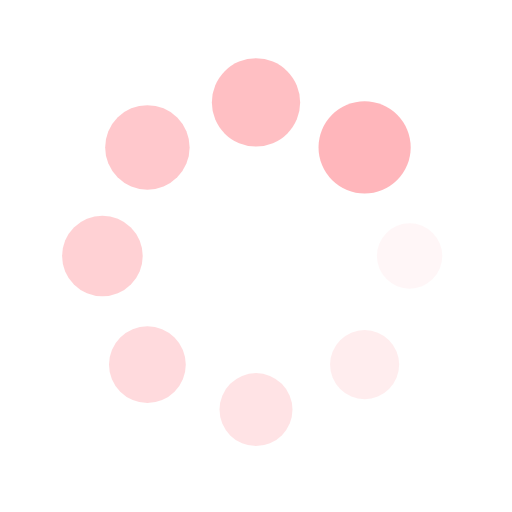
t = 0.00 s
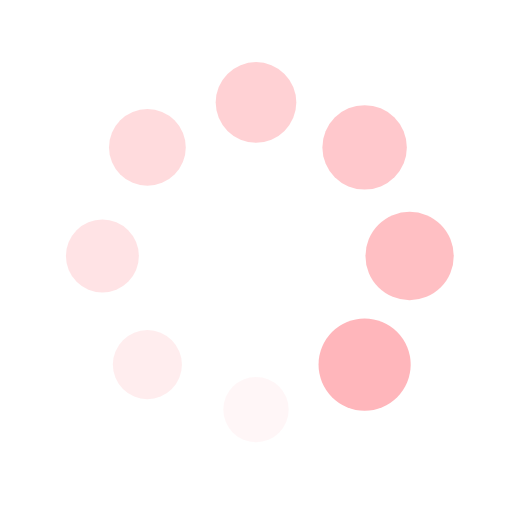
t = 0.27 s
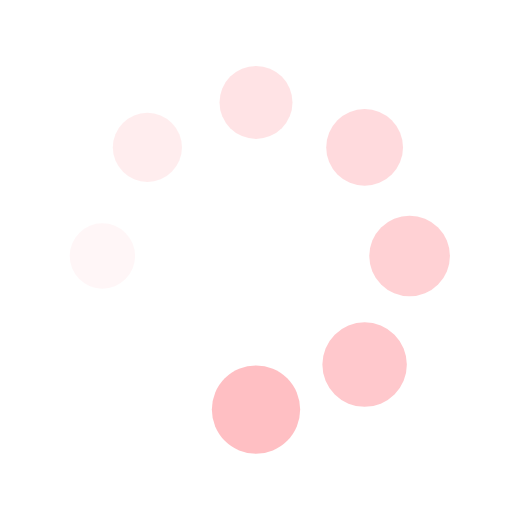
t = 0.54 s
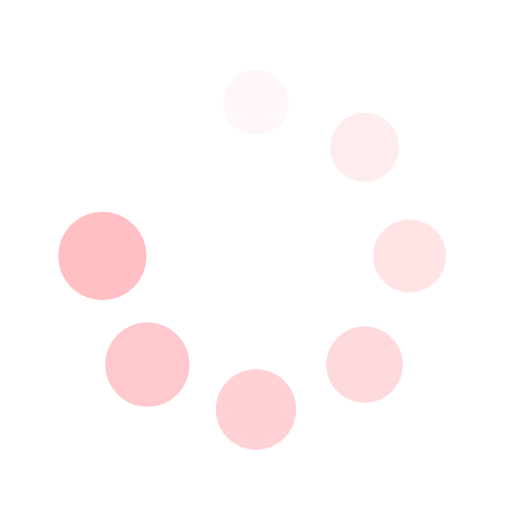
t = 0.82 s

The animated SVG that drew these frames (rendered in a browser with its animation timeline set to each time). Animation: 16 SMIL elements (animate=8,animateTransform=8); one cycle of 1.09 s, repeats indefinitely.

<?xml version="1.0" encoding="utf-8"?>
<svg xmlns="http://www.w3.org/2000/svg" xmlns:xlink="http://www.w3.org/1999/xlink" style="margin: auto; background: none; display: block; shape-rendering: auto;" width="200px" height="200px" viewBox="0 0 100 100" preserveAspectRatio="xMidYMid">
<g transform="translate(80,50)">
<g transform="rotate(0)">
<circle cx="0" cy="0" r="6" fill="#ffb6bb" fill-opacity="1">
  <animateTransform attributeName="transform" type="scale" begin="-0.9510869565217391s" values="1.5 1.5;1 1" keyTimes="0;1" dur="1.0869565217391304s" repeatCount="indefinite"></animateTransform>
  <animate attributeName="fill-opacity" keyTimes="0;1" dur="1.0869565217391304s" repeatCount="indefinite" values="1;0" begin="-0.9510869565217391s"></animate>
</circle>
</g>
</g><g transform="translate(71.21320343559643,71.21320343559643)">
<g transform="rotate(45)">
<circle cx="0" cy="0" r="6" fill="#ffb6bb" fill-opacity="0.875">
  <animateTransform attributeName="transform" type="scale" begin="-0.8152173913043478s" values="1.5 1.5;1 1" keyTimes="0;1" dur="1.0869565217391304s" repeatCount="indefinite"></animateTransform>
  <animate attributeName="fill-opacity" keyTimes="0;1" dur="1.0869565217391304s" repeatCount="indefinite" values="1;0" begin="-0.8152173913043478s"></animate>
</circle>
</g>
</g><g transform="translate(50,80)">
<g transform="rotate(90)">
<circle cx="0" cy="0" r="6" fill="#ffb6bb" fill-opacity="0.75">
  <animateTransform attributeName="transform" type="scale" begin="-0.6793478260869565s" values="1.5 1.5;1 1" keyTimes="0;1" dur="1.0869565217391304s" repeatCount="indefinite"></animateTransform>
  <animate attributeName="fill-opacity" keyTimes="0;1" dur="1.0869565217391304s" repeatCount="indefinite" values="1;0" begin="-0.6793478260869565s"></animate>
</circle>
</g>
</g><g transform="translate(28.786796564403577,71.21320343559643)">
<g transform="rotate(135)">
<circle cx="0" cy="0" r="6" fill="#ffb6bb" fill-opacity="0.625">
  <animateTransform attributeName="transform" type="scale" begin="-0.5434782608695652s" values="1.5 1.5;1 1" keyTimes="0;1" dur="1.0869565217391304s" repeatCount="indefinite"></animateTransform>
  <animate attributeName="fill-opacity" keyTimes="0;1" dur="1.0869565217391304s" repeatCount="indefinite" values="1;0" begin="-0.5434782608695652s"></animate>
</circle>
</g>
</g><g transform="translate(20,50.00000000000001)">
<g transform="rotate(180)">
<circle cx="0" cy="0" r="6" fill="#ffb6bb" fill-opacity="0.5">
  <animateTransform attributeName="transform" type="scale" begin="-0.4076086956521739s" values="1.5 1.5;1 1" keyTimes="0;1" dur="1.0869565217391304s" repeatCount="indefinite"></animateTransform>
  <animate attributeName="fill-opacity" keyTimes="0;1" dur="1.0869565217391304s" repeatCount="indefinite" values="1;0" begin="-0.4076086956521739s"></animate>
</circle>
</g>
</g><g transform="translate(28.78679656440357,28.786796564403577)">
<g transform="rotate(225)">
<circle cx="0" cy="0" r="6" fill="#ffb6bb" fill-opacity="0.375">
  <animateTransform attributeName="transform" type="scale" begin="-0.2717391304347826s" values="1.5 1.5;1 1" keyTimes="0;1" dur="1.0869565217391304s" repeatCount="indefinite"></animateTransform>
  <animate attributeName="fill-opacity" keyTimes="0;1" dur="1.0869565217391304s" repeatCount="indefinite" values="1;0" begin="-0.2717391304347826s"></animate>
</circle>
</g>
</g><g transform="translate(49.99999999999999,20)">
<g transform="rotate(270)">
<circle cx="0" cy="0" r="6" fill="#ffb6bb" fill-opacity="0.25">
  <animateTransform attributeName="transform" type="scale" begin="-0.1358695652173913s" values="1.5 1.5;1 1" keyTimes="0;1" dur="1.0869565217391304s" repeatCount="indefinite"></animateTransform>
  <animate attributeName="fill-opacity" keyTimes="0;1" dur="1.0869565217391304s" repeatCount="indefinite" values="1;0" begin="-0.1358695652173913s"></animate>
</circle>
</g>
</g><g transform="translate(71.21320343559643,28.78679656440357)">
<g transform="rotate(315)">
<circle cx="0" cy="0" r="6" fill="#ffb6bb" fill-opacity="0.125">
  <animateTransform attributeName="transform" type="scale" begin="0s" values="1.5 1.5;1 1" keyTimes="0;1" dur="1.0869565217391304s" repeatCount="indefinite"></animateTransform>
  <animate attributeName="fill-opacity" keyTimes="0;1" dur="1.0869565217391304s" repeatCount="indefinite" values="1;0" begin="0s"></animate>
</circle>
</g>
</g>
<!-- [ldio] generated by https://loading.io/ --></svg>
